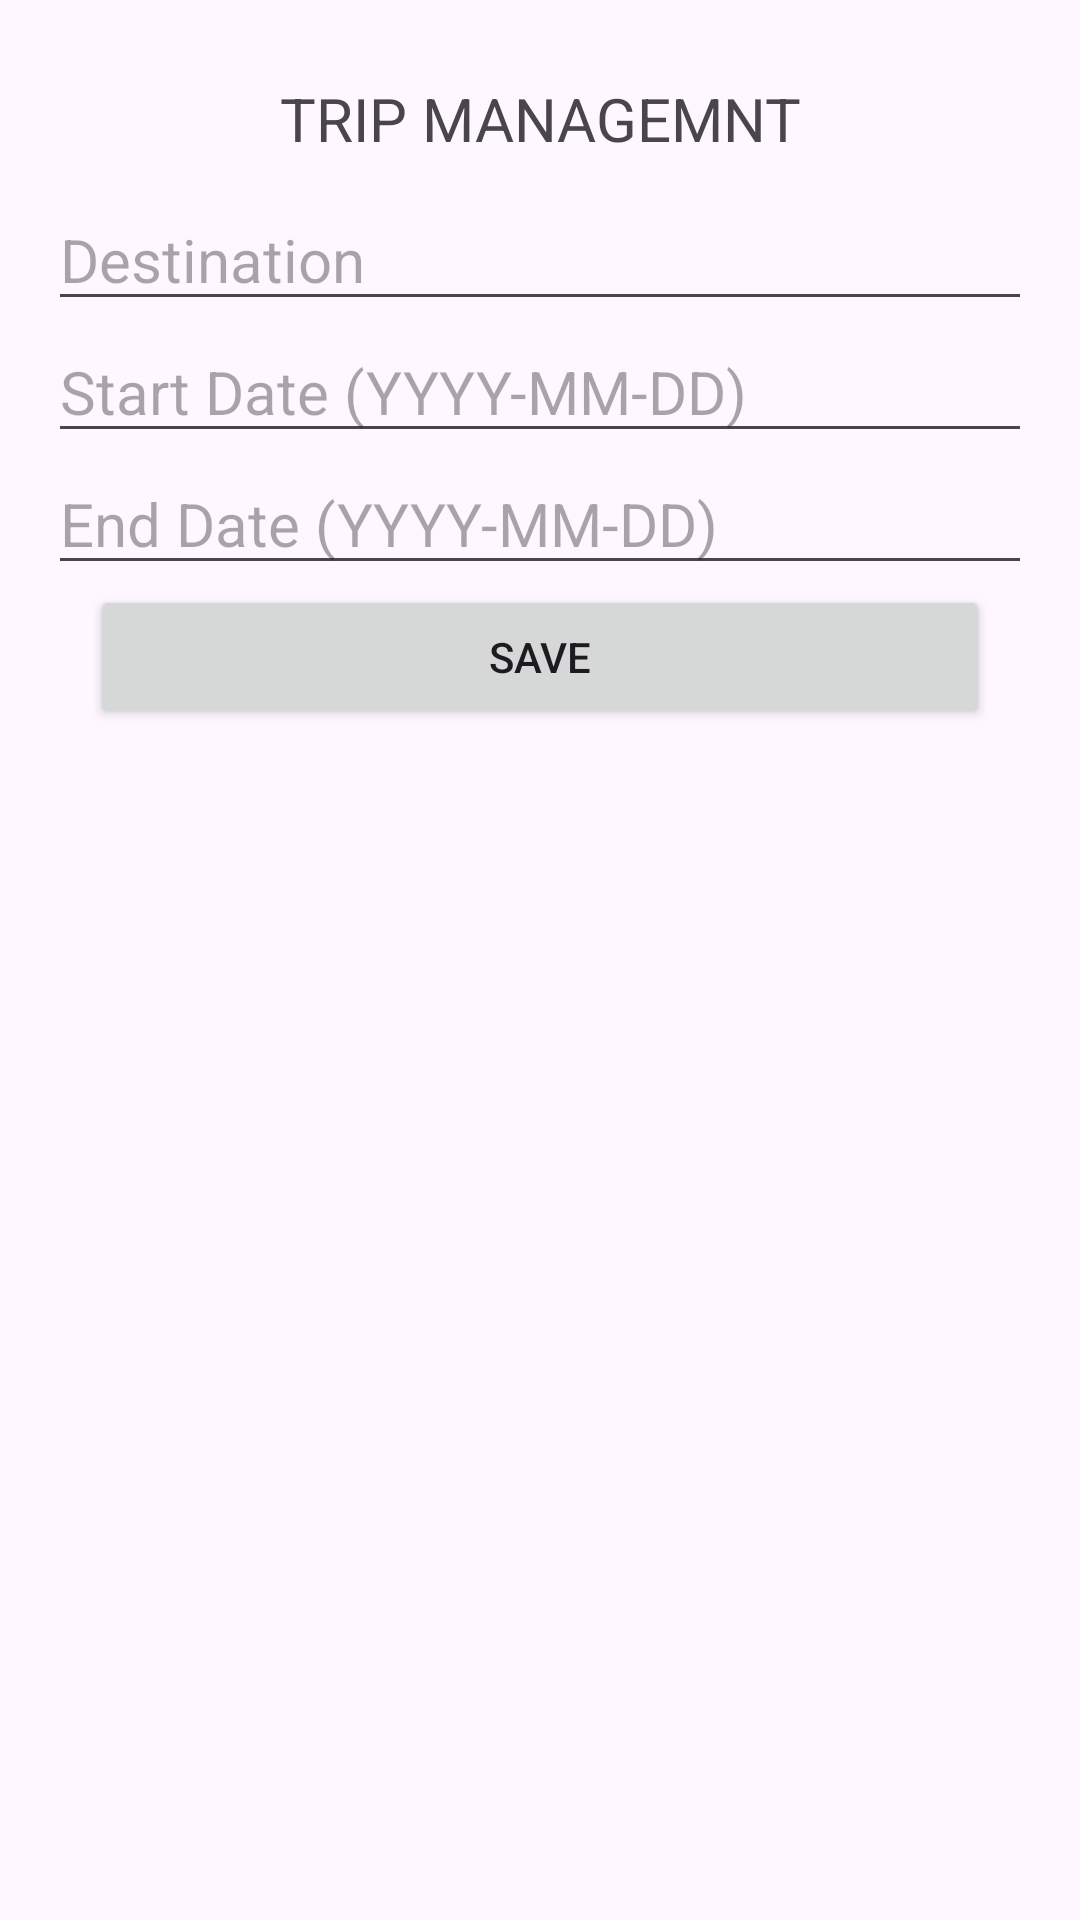

This screen was rendered from an Android layout file. Write that file and the resources it references.
<!-- AndroidManifest.xml: application theme Theme.MounachPvtTask1 -->
<!-- res/layout/activity_tripmangement.xml -->
<LinearLayout
    xmlns:android="http://schemas.android.com/apk/res/android"
    android:layout_width="match_parent"
    android:layout_height="match_parent"
    android:orientation="vertical"
    android:padding="16dp">
    <TextView
        android:layout_width="match_parent"
        android:layout_height="wrap_content"
        android:text="TRIP MANAGEMNT"
        android:textSize="20dp"
        android:layout_margin="10dp"
        android:layout_gravity="center"
        android:gravity="center" />
    <EditText
        android:id="@+id/destinationEditText"
        android:layout_width="match_parent"
        android:layout_height="wrap_content"
        android:hint="Destination"
        android:textSize="20sp"/>

    <EditText
        android:id="@+id/startDateEditText"
        android:layout_width="match_parent"
        android:layout_height="wrap_content"
        android:hint="Start Date (YYYY-MM-DD)"
        android:textSize="20sp"/>

    <EditText
        android:id="@+id/endDateEditText"
        android:layout_width="match_parent"
        android:layout_height="wrap_content"
        android:hint="End Date (YYYY-MM-DD)"
        android:textSize="20sp"/>

    <Button
        android:id="@+id/saveButton"
        android:layout_width="300dp"
        android:layout_height="wrap_content"
        android:gravity="center"
        android:layout_gravity="center"
        android:text="Save" />

<androidx.recyclerview.widget.RecyclerView
        android:id="@+id/RCView"
        android:layout_width="match_parent"
        android:layout_height="match_parent"
        android:layout_below="@id/saveButton"
    android:layout_marginTop="20dp"
    android:layout_margin="10dp" />

</LinearLayout>
<!-- resources referenced by this layout -->
<resources>
  <style name="Theme.MounachPvtTask1" parent="Base.Theme.MounachPvtTask1" />
  <style name="Base.Theme.MounachPvtTask1" parent="Theme.Material3.DayNight.NoActionBar">
          
          
      </style>
</resources>
